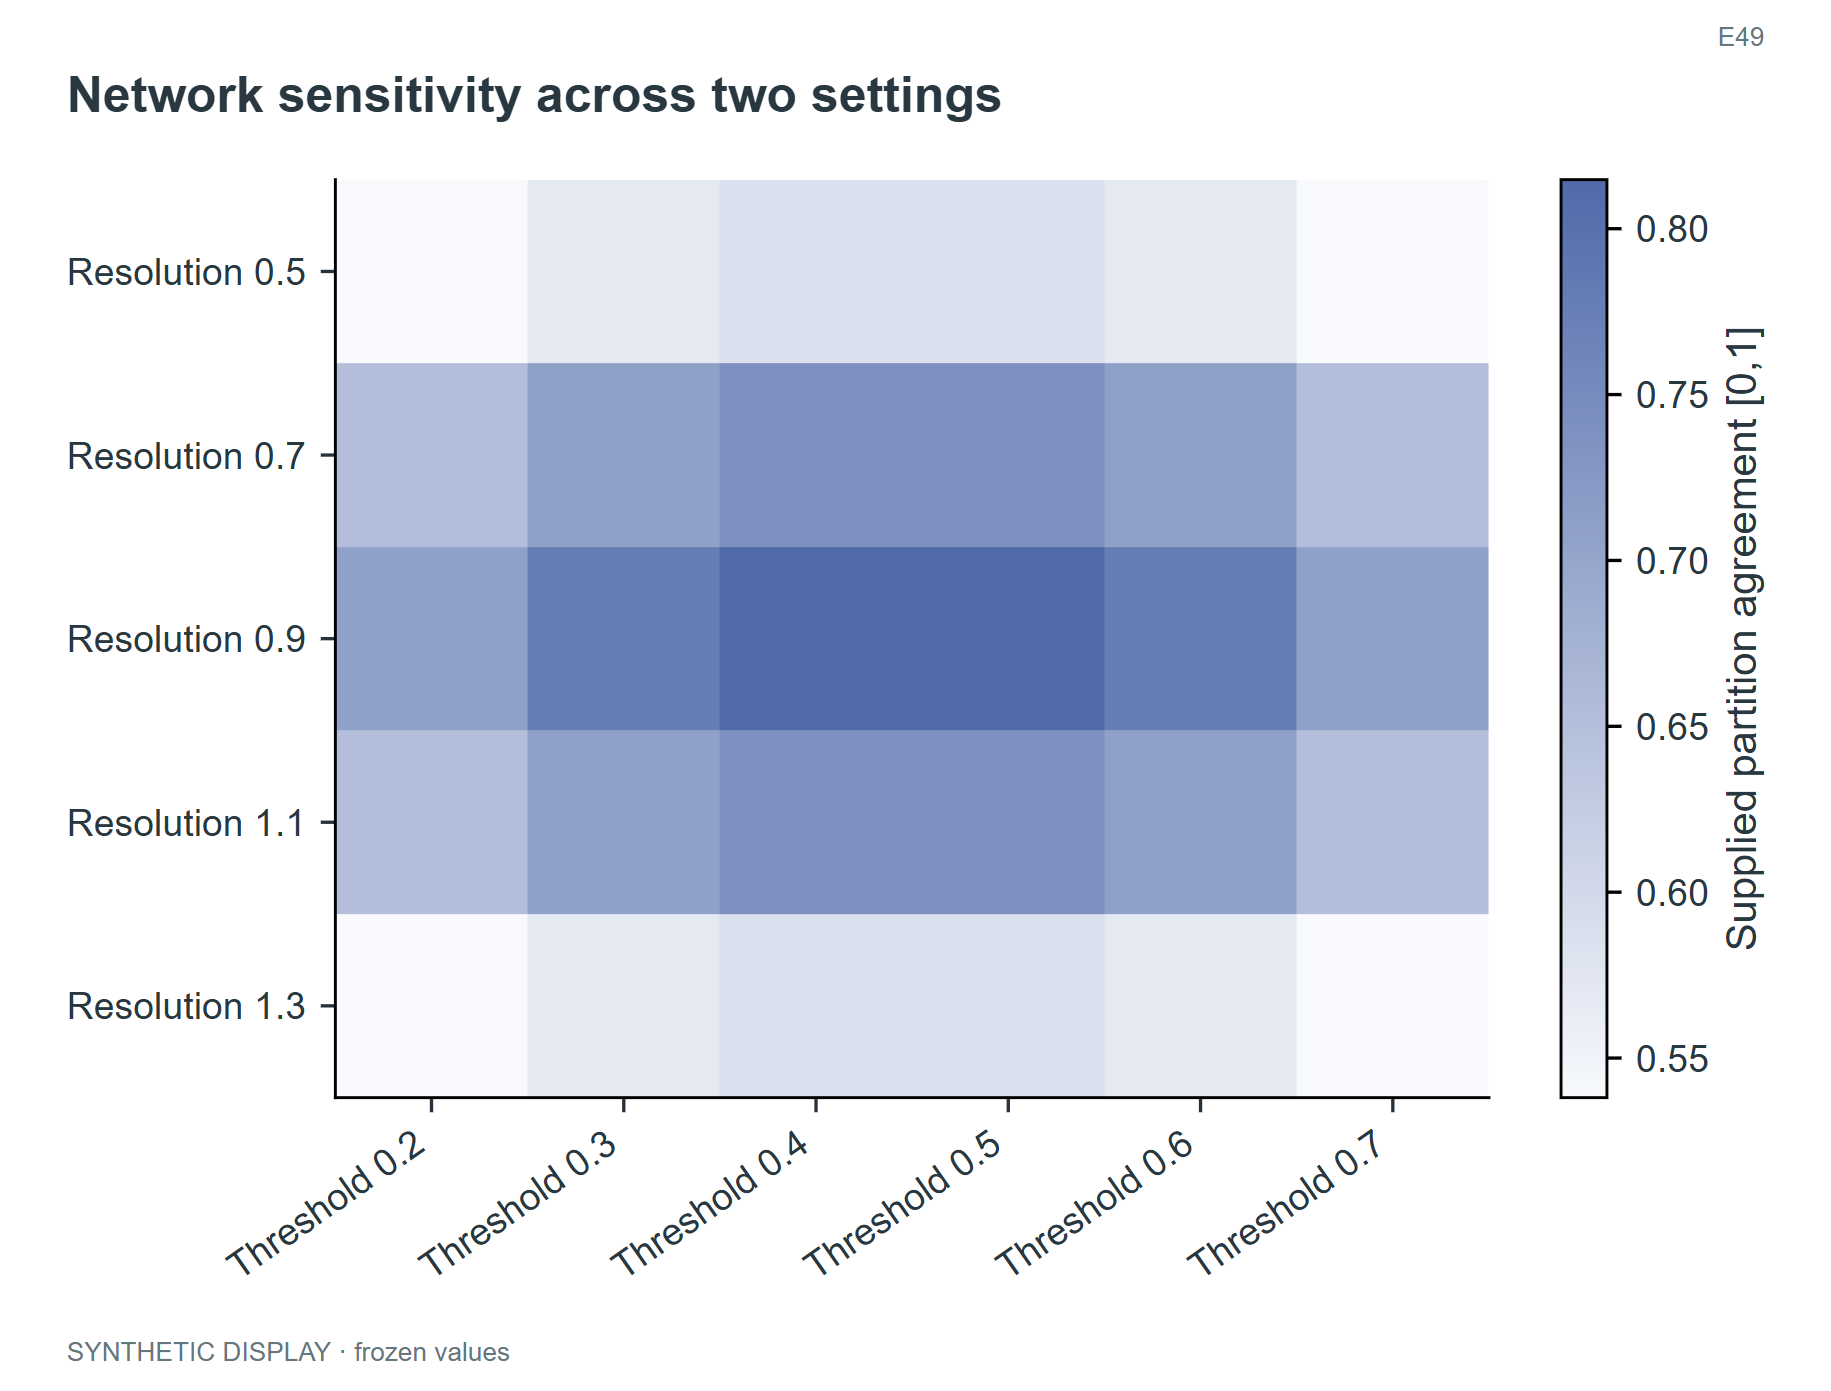

Values plotted in this chart, from the file beside it:
feature	sample	value
Resolution 0.5	Threshold 0.2	0.5381
Resolution 0.5	Threshold 0.3	0.5686
Resolution 0.5	Threshold 0.4	0.5864
Resolution 0.5	Threshold 0.5	0.5864
Resolution 0.5	Threshold 0.6	0.5686
Resolution 0.5	Threshold 0.7	0.5381
Resolution 0.7	Threshold 0.2	0.6516
Resolution 0.7	Threshold 0.3	0.7073
Resolution 0.7	Threshold 0.4	0.7396
Resolution 0.7	Threshold 0.5	0.7396
Resolution 0.7	Threshold 0.6	0.7073
Resolution 0.7	Threshold 0.7	0.6516
Resolution 0.9	Threshold 0.2	0.7073
Resolution 0.9	Threshold 0.3	0.7753
Resolution 0.9	Threshold 0.4	0.8148
Resolution 0.9	Threshold 0.5	0.8148
Resolution 0.9	Threshold 0.6	0.7753
Resolution 0.9	Threshold 0.7	0.7073
Resolution 1.1	Threshold 0.2	0.6516
Resolution 1.1	Threshold 0.3	0.7073
Resolution 1.1	Threshold 0.4	0.7396
Resolution 1.1	Threshold 0.5	0.7396
Resolution 1.1	Threshold 0.6	0.7073
Resolution 1.1	Threshold 0.7	0.6516
Resolution 1.3	Threshold 0.2	0.5381
Resolution 1.3	Threshold 0.3	0.5686
Resolution 1.3	Threshold 0.4	0.5864
Resolution 1.3	Threshold 0.5	0.5864
Resolution 1.3	Threshold 0.6	0.5686
Resolution 1.3	Threshold 0.7	0.5381
